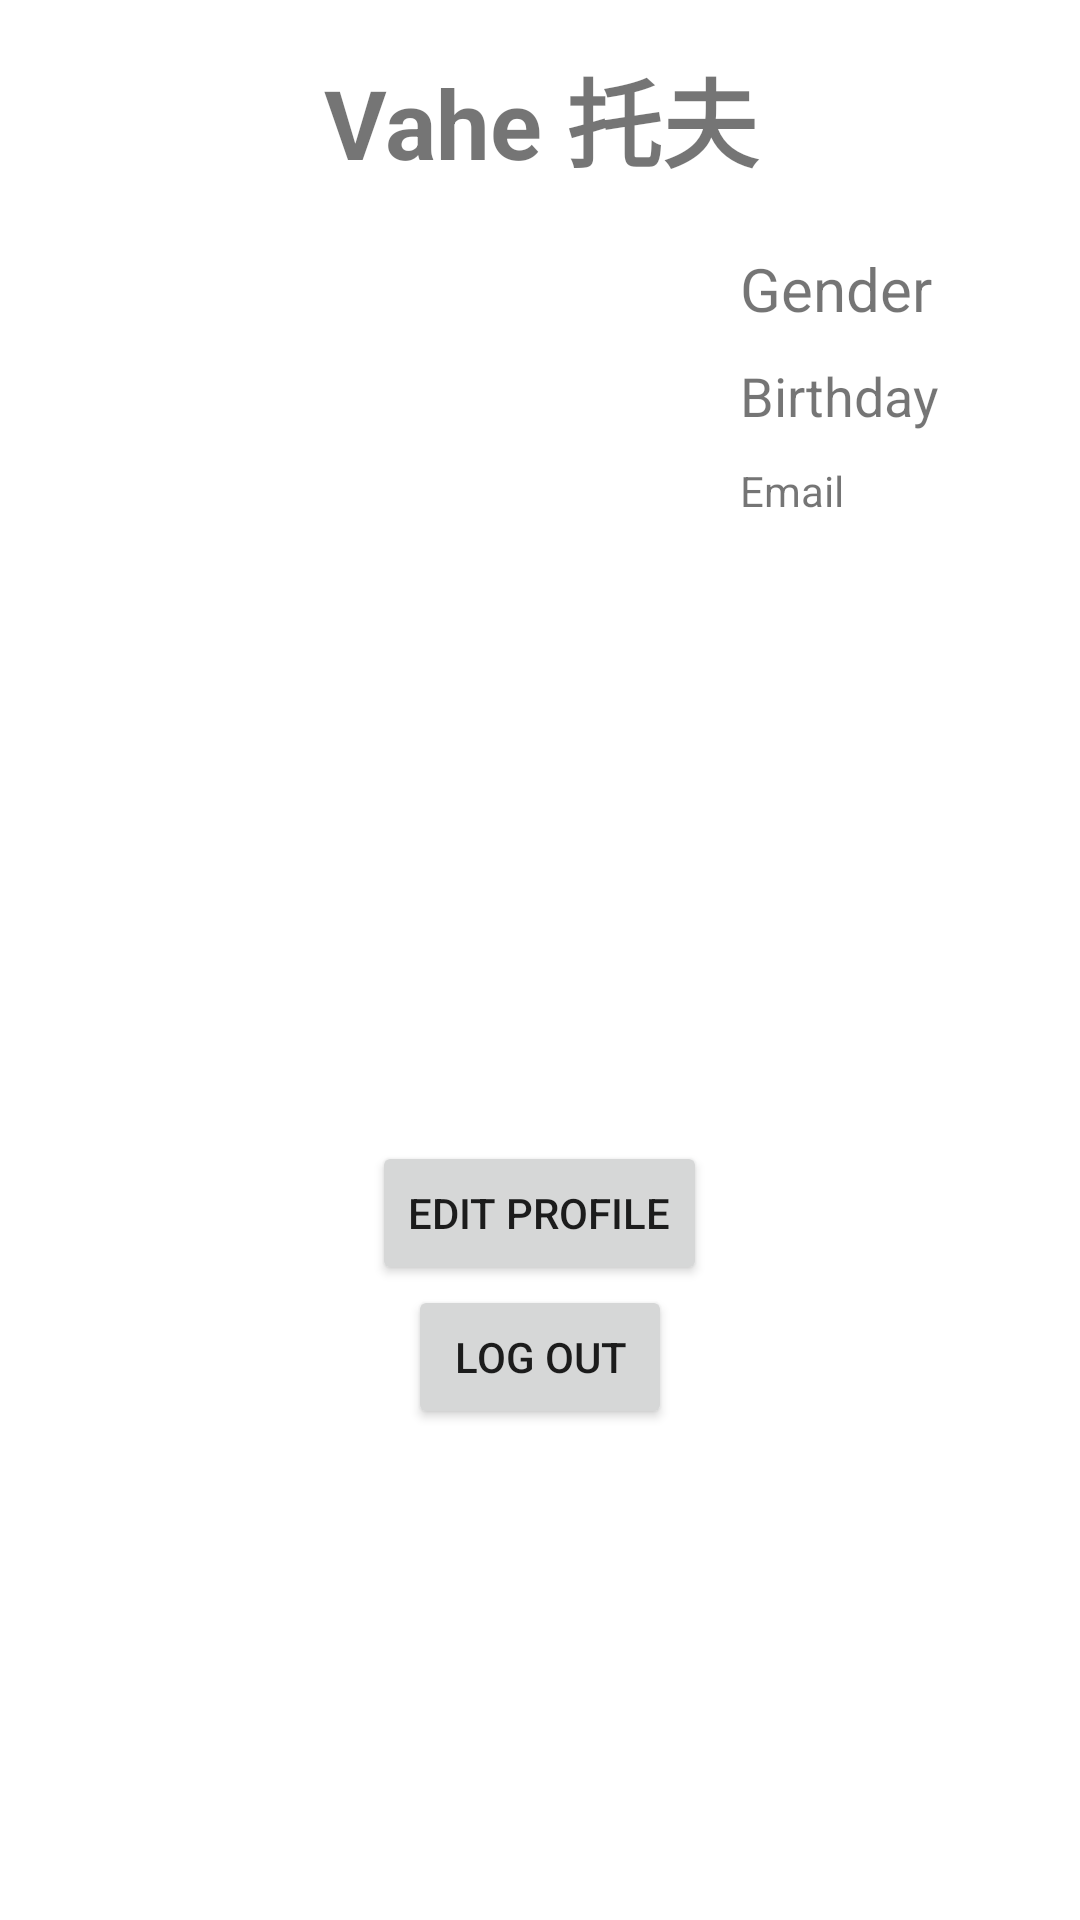

This screen was rendered from an Android layout file. Write that file and the resources it references.
<!-- AndroidManifest.xml: application theme Theme.Homework2 -->
<!-- res/layout/fragment_profile.xml -->
<?xml version="1.0" encoding="utf-8"?>
<LinearLayout xmlns:android="http://schemas.android.com/apk/res/android"
    xmlns:tools="http://schemas.android.com/tools"
    android:layout_width="match_parent"
    android:layout_height="match_parent"
    android:orientation="vertical"
    android:padding="16dp"
    tools:context=".fragments.ProfileFragment">

    <TextView
        android:id="@+id/tv_real_name_profile"
        android:layout_width="match_parent"
        android:layout_height="wrap_content"
        android:text="@string/real_name"
        android:textAlignment="center"
        android:textSize="32dp"
        android:textStyle="bold" />

    <LinearLayout
        android:layout_width="match_parent"
        android:layout_height="150dp"
        android:layout_margin="10dp"
        android:gravity="center"
        android:orientation="horizontal">

        <ImageView
            android:id="@+id/iv_avatar_profile"
            android:layout_width="200dp"
            android:layout_height="match_parent"
            android:src="@drawable/avatar" />

        <LinearLayout
            android:layout_width="wrap_content"
            android:layout_height="match_parent"
            android:layout_margin="10dp"
            android:orientation="vertical">

            <TextView
                android:id="@+id/tv_gender_profile"
                android:layout_width="wrap_content"
                android:layout_height="wrap_content"
                android:layout_marginBottom="10dp"
                android:text="Gender"
                android:textSize="20dp" />

            <TextView
                android:id="@+id/tv_birthday_profile"
                android:layout_width="wrap_content"
                android:layout_height="wrap_content"
                android:layout_marginBottom="10dp"
                android:text="Birthday"
                android:textSize="18dp" />

            <TextView
                android:id="@+id/tv_email_profile"
                android:layout_width="wrap_content"
                android:layout_height="wrap_content"
                android:text="Email"
                android:textSize="14dp" />

        </LinearLayout>
    </LinearLayout>
    <LinearLayout
        android:layout_width="match_parent"
        android:layout_height="wrap_content"
        android:layout_gravity="bottom"
        android:layout_weight="1"
        android:baselineAligned="false"
        android:gravity="center"
        android:orientation="vertical">
        <Button
            android:id="@+id/btn_edit_profile"
            android:layout_width="wrap_content"
            android:layout_height="wrap_content"
            android:text="Edit Profile"
            />
        <Button
            android:id="@+id/btn_logout_profile"
            android:layout_width="wrap_content"
            android:layout_height="wrap_content"
            android:text="Log out"
            />
    </LinearLayout>

</LinearLayout>
<!-- resources referenced by this layout -->
<resources>
  <string name="real_name">Vahe 托夫</string>
  <style name="Theme.Homework2" parent="Theme.MaterialComponents.DayNight.NoActionBar">
          
          <item name="colorPrimary">@color/purple_500</item>
          <item name="colorPrimaryVariant">@color/purple_700</item>
          <item name="colorOnPrimary">@color/white</item>
          
          <item name="colorSecondary">@color/teal_200</item>
          <item name="colorSecondaryVariant">@color/teal_700</item>
          <item name="colorOnSecondary">@color/black</item>
          
          <item name="android:statusBarColor" tools:targetApi="l">?attr/colorPrimaryVariant</item>
          
      </style>
  <!-- not gathered from this repository: default colours our renderer supplied (Android Studio template values) -->
  <color name="purple_500">#FF6200EE</color>
  <color name="purple_700">#FF3700B3</color>
  <color name="teal_200">#FF03DAC5</color>
  <color name="teal_700">#FF018786</color>
  <color name="black">#FF000000</color>
  <color name="white">#FFFFFFFF</color>
</resources>
